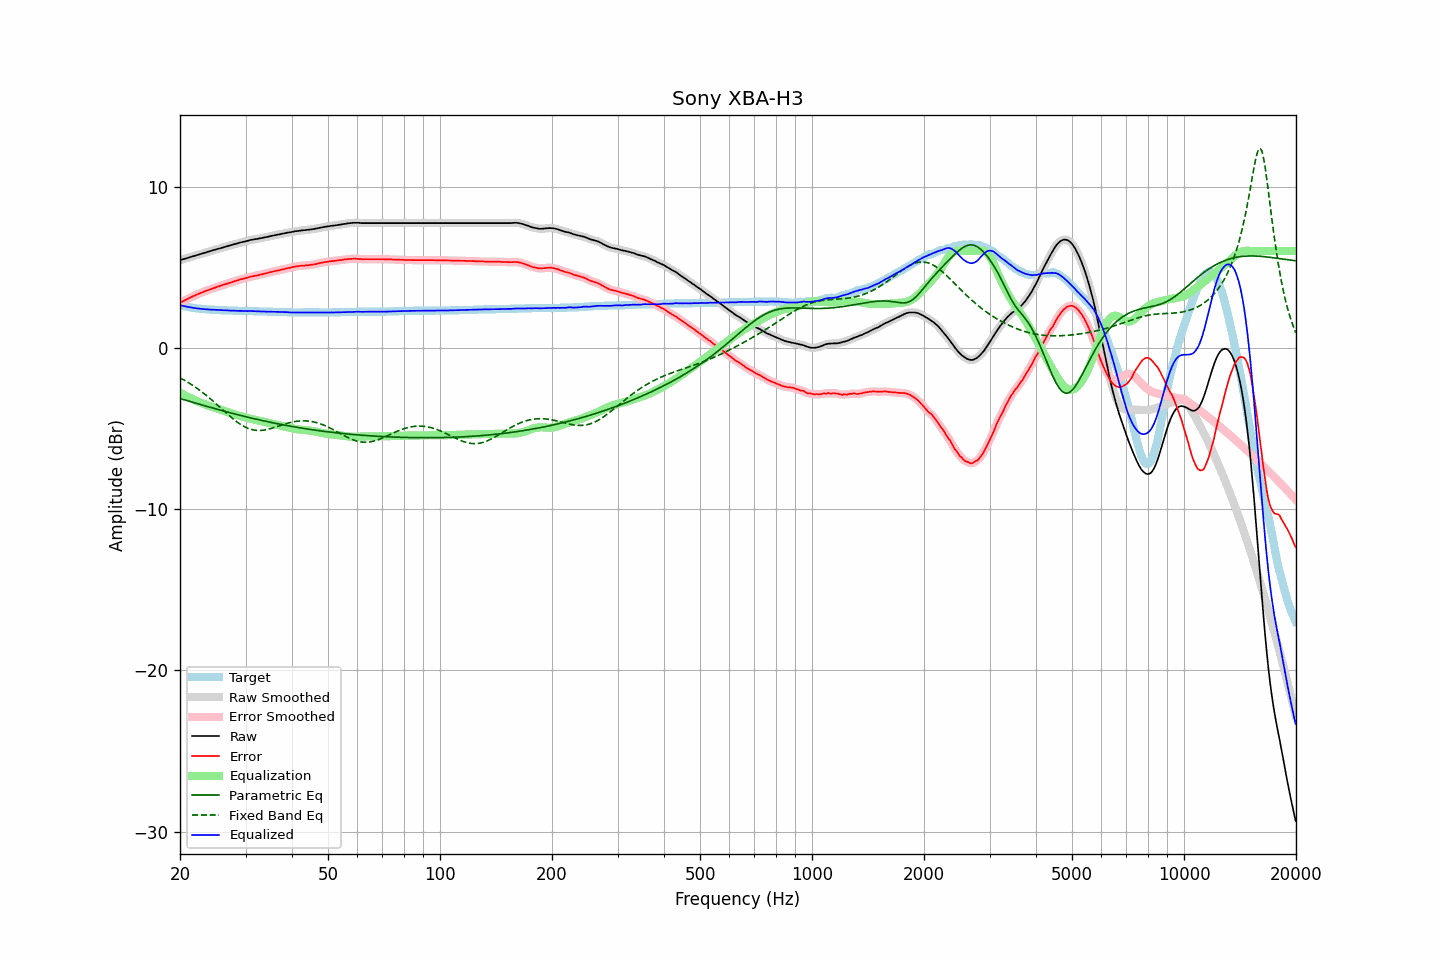

The file beside this chart, header and first rows:
frequency, raw, error, smoothed, error_smoothed, equalization, parametric_eq, fixed_band_eq, equalized_raw, equalized_smoothed, target
20.00, 5.43, 2.78, 5.43, 2.79, -2.78, -3.15, -1.86, 2.65, 2.65, 2.65
20.20, 5.46, 2.84, 5.46, 2.84, -2.84, -3.18, -1.92, 2.62, 2.62, 2.62
20.40, 5.49, 2.89, 5.49, 2.89, -2.89, -3.20, -1.97, 2.60, 2.60, 2.60
20.61, 5.52, 2.94, 5.52, 2.94, -2.95, -3.23, -2.03, 2.57, 2.57, 2.58
20.81, 5.55, 2.99, 5.55, 2.99, -3.00, -3.26, -2.09, 2.55, 2.55, 2.56
21.02, 5.58, 3.04, 5.58, 3.04, -3.05, -3.29, -2.15, 2.53, 2.53, 2.54
21.23, 5.61, 3.09, 5.61, 3.10, -3.10, -3.32, -2.21, 2.51, 2.51, 2.52
21.44, 5.64, 3.14, 5.64, 3.14, -3.14, -3.35, -2.27, 2.50, 2.50, 2.50
21.66, 5.67, 3.19, 5.67, 3.19, -3.19, -3.38, -2.34, 2.48, 2.48, 2.48
21.87, 5.70, 3.23, 5.70, 3.24, -3.24, -3.41, -2.40, 2.46, 2.46, 2.47
22.09, 5.73, 3.28, 5.73, 3.28, -3.28, -3.44, -2.47, 2.45, 2.45, 2.45
22.31, 5.76, 3.32, 5.76, 3.32, -3.32, -3.47, -2.54, 2.44, 2.44, 2.44
22.54, 5.79, 3.36, 5.79, 3.36, -3.37, -3.50, -2.62, 2.42, 2.42, 2.43
22.76, 5.82, 3.40, 5.82, 3.40, -3.41, -3.53, -2.69, 2.41, 2.41, 2.42
22.99, 5.85, 3.44, 5.85, 3.44, -3.45, -3.56, -2.77, 2.40, 2.40, 2.41
23.22, 5.88, 3.48, 5.88, 3.48, -3.48, -3.58, -2.84, 2.40, 2.40, 2.40
23.45, 5.91, 3.52, 5.91, 3.52, -3.52, -3.61, -2.92, 2.39, 2.39, 2.39
23.69, 5.94, 3.56, 5.94, 3.56, -3.56, -3.64, -3.01, 2.38, 2.38, 2.38
23.92, 5.97, 3.59, 5.97, 3.60, -3.60, -3.67, -3.09, 2.37, 2.37, 2.38
24.16, 6.00, 3.63, 6.00, 3.63, -3.63, -3.70, -3.17, 2.37, 2.37, 2.37
24.40, 6.03, 3.66, 6.03, 3.67, -3.67, -3.73, -3.26, 2.36, 2.36, 2.37
24.65, 6.06, 3.70, 6.06, 3.70, -3.70, -3.75, -3.35, 2.36, 2.36, 2.36
24.89, 6.09, 3.73, 6.09, 3.74, -3.74, -3.78, -3.43, 2.35, 2.35, 2.36
25.14, 6.12, 3.77, 6.12, 3.77, -3.77, -3.81, -3.52, 2.35, 2.35, 2.35
25.39, 6.14, 3.80, 6.14, 3.80, -3.80, -3.84, -3.61, 2.34, 2.34, 2.34
25.65, 6.17, 3.83, 6.17, 3.84, -3.84, -3.86, -3.70, 2.33, 2.33, 2.34
25.91, 6.20, 3.87, 6.20, 3.87, -3.87, -3.89, -3.79, 2.33, 2.33, 2.33
26.16, 6.23, 3.90, 6.23, 3.90, -3.90, -3.92, -3.88, 2.33, 2.33, 2.33
26.43, 6.26, 3.93, 6.26, 3.94, -3.94, -3.94, -3.97, 2.32, 2.32, 2.33
26.69, 6.29, 3.97, 6.29, 3.97, -3.97, -3.97, -4.06, 2.32, 2.32, 2.32
26.96, 6.32, 4.00, 6.32, 4.00, -4.00, -4.00, -4.15, 2.32, 2.31, 2.32
27.23, 6.34, 4.03, 6.34, 4.03, -4.03, -4.02, -4.24, 2.31, 2.31, 2.31
27.50, 6.37, 4.06, 6.37, 4.07, -4.07, -4.05, -4.32, 2.30, 2.31, 2.31
27.77, 6.40, 4.09, 6.40, 4.10, -4.10, -4.08, -4.41, 2.30, 2.30, 2.31
28.05, 6.43, 4.13, 6.43, 4.13, -4.13, -4.10, -4.49, 2.30, 2.30, 2.30
28.33, 6.45, 4.15, 6.45, 4.16, -4.16, -4.13, -4.56, 2.29, 2.29, 2.30
28.62, 6.48, 4.18, 6.48, 4.19, -4.19, -4.15, -4.64, 2.29, 2.29, 2.30
28.90, 6.51, 4.22, 6.51, 4.22, -4.22, -4.18, -4.71, 2.29, 2.29, 2.29
29.19, 6.54, 4.25, 6.54, 4.25, -4.25, -4.20, -4.77, 2.29, 2.29, 2.29
29.48, 6.56, 4.27, 6.56, 4.27, -4.27, -4.23, -4.83, 2.29, 2.29, 2.29
29.78, 6.58, 4.29, 6.58, 4.30, -4.30, -4.25, -4.89, 2.28, 2.28, 2.29
30.08, 6.61, 4.32, 6.61, 4.32, -4.33, -4.28, -4.94, 2.28, 2.28, 2.29
30.38, 6.63, 4.35, 6.63, 4.35, -4.36, -4.30, -4.98, 2.27, 2.28, 2.28
30.68, 6.66, 4.38, 6.66, 4.38, -4.38, -4.32, -5.02, 2.28, 2.28, 2.28
30.99, 6.69, 4.41, 6.68, 4.41, -4.40, -4.35, -5.05, 2.29, 2.28, 2.28
31.30, 6.70, 4.42, 6.70, 4.43, -4.43, -4.37, -5.08, 2.27, 2.28, 2.28
31.61, 6.72, 4.45, 6.72, 4.45, -4.45, -4.40, -5.10, 2.27, 2.27, 2.27
31.93, 6.74, 4.47, 6.74, 4.47, -4.47, -4.42, -5.11, 2.27, 2.26, 2.27
32.24, 6.75, 4.48, 6.75, 4.49, -4.49, -4.44, -5.12, 2.26, 2.26, 2.27
32.57, 6.77, 4.51, 6.77, 4.51, -4.51, -4.46, -5.13, 2.26, 2.26, 2.26
32.89, 6.79, 4.53, 6.79, 4.53, -4.53, -4.49, -5.13, 2.26, 2.25, 2.26
33.22, 6.81, 4.55, 6.81, 4.56, -4.56, -4.51, -5.12, 2.25, 2.25, 2.26
33.55, 6.83, 4.58, 6.83, 4.58, -4.58, -4.53, -5.11, 2.25, 2.25, 2.25
33.89, 6.85, 4.60, 6.85, 4.60, -4.61, -4.55, -5.09, 2.24, 2.24, 2.25
34.23, 6.87, 4.62, 6.87, 4.63, -4.63, -4.57, -5.07, 2.24, 2.24, 2.25
34.57, 6.89, 4.65, 6.89, 4.65, -4.66, -4.59, -5.05, 2.23, 2.24, 2.24
34.92, 6.92, 4.68, 6.92, 4.68, -4.68, -4.62, -5.02, 2.24, 2.24, 2.24
35.27, 6.94, 4.70, 6.94, 4.71, -4.70, -4.64, -4.99, 2.24, 2.24, 2.24
35.62, 6.96, 4.73, 6.96, 4.73, -4.73, -4.66, -4.96, 2.23, 2.23, 2.23
35.97, 6.98, 4.75, 6.98, 4.75, -4.75, -4.68, -4.93, 2.23, 2.23, 2.23
... 635 more rows
